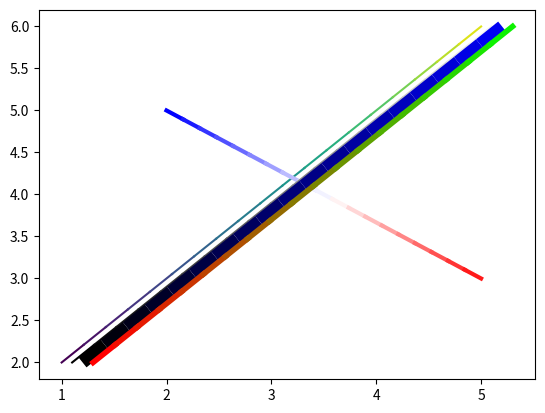

Python code for this plot: (Note: this script raises an exception after producing the figure.)
#!/usr/bin/env python
"""A quick hack to draw gradient lines using a colormap.

This was written in response to <Baribal>'s question on IRC.

There are two functions provided here:

`plot_gradient_hack` takes two arguments, p0 and p1, which are both (x,y)
pairs, and plots a gradient between them that spans the full colormap.

`plot_gradient_rbg_pairs` does the same thing, but also takes rgb0 and rgb1
arguments, makes a new colormap that spans between those two values, and uses
that colormap for the plot.

There's an alternative solution over here [1], but that uses many more points.

1.  http://matplotlib.1069221.n5.nabble.com/Gradient-color-on-a-line-plot-td17643.html
"""
import numpy as np
import matplotlib.pyplot as plt
import matplotlib
from matplotlib.colors import LinearSegmentedColormap

def plot_gradient_hack( p0, p1, npts=20, cmap=None, **kw):
    """
    Draw a gradient between p0 and p1 using a colormap

    The **kw dictionary gets passed to plt.plot, so things like linestyle,
    linewidth, labels, etc can be modified directly.
    """
    x_1, y_1 = p0
    x_2, y_2 = p1
    
    X = np.linspace(x_1, x_2, npts)
    Xs = X[:-1]
    Xf = X[1:]
    Xpairs = zip(Xs, Xf)
    
    Y = np.linspace(y_1, y_2, npts)
    Ys = Y[:-1]
    Yf = Y[1:]
    Ypairs = zip(Ys, Yf)

    C = np.linspace(0,1, npts)
    cmap = plt.get_cmap(cmap)
    # the simplest way of doing this is to just do the following:
    for x, y, c in zip(Xpairs, Ypairs, C):
        plt.plot(x, y, '-', c=cmap(c), **kw)

    # But for cases when that  will be too slow, you can make this go faster,
    # follow along with this example:
    # http://matplotlib.org/examples/pylab_examples/line_collection2.html


def plot_gradient_rbg_pairs(p0, p1, rgb0, rgb1, **kw):
    """Form the gradient from RGB values at each point


    The **kw dictionary gets passed to plt.plot, so things like linestyle,
    linewidth, labels, etc can be modified directly.
    """
    cmap = LinearSegmentedColormap.from_list('tmp', (rgb0, rgb1))
    plot_gradient_hack(p0, p1, cmap=cmap, **kw)

# plot gradient that just spans the full colormap
plot_gradient_hack( (1,2), (5,6) )

# we can specify the colormap, and set some properties for the plot
plot_gradient_hack( (2,5), (5,3), cmap='bwr', linewidth=3.)

# We also have a simple wrapper to specify the two rgb points to interpolate
# the gradient between
plot_gradient_rbg_pairs( (1.1,2), (5.1,6), (0,0,0), (1,1,1) ) # black to white
plot_gradient_rbg_pairs( (1.2,2), (5.2,6), (0,0,0), (0,0,1),  # black to blue
                         linestyle='--', linewidth=9) 
plot_gradient_rbg_pairs( (1.3,2), (5.3,6), (1,0,0), (0,1,0),  # red to green
                         linewidth=4 )

plt.show()

# we can use this gradient plot to display all colormaps on one plot easily
plt.figure()
with matplotlib.rc_context({'lines.solid_capstyle':'butt'}):
    # the default projecting capstyle looks kind of ugly. rc_context was
    # introduced in matpltolib 1.2.0, if you are running a version older than
    # that, you can ignore this line and remove one level of indentation from
    # the for loop
    for i, map_name in enumerate(plt.cm.cmap_d):
        plot_gradient_hack((0, i), (1, i), cmap = map_name, linewidth=4)
        plt.text(1,i, map_name, va='center')
        # comment out this last line to plot all ~140 colormaps
        if i==25: break
plt.show()
